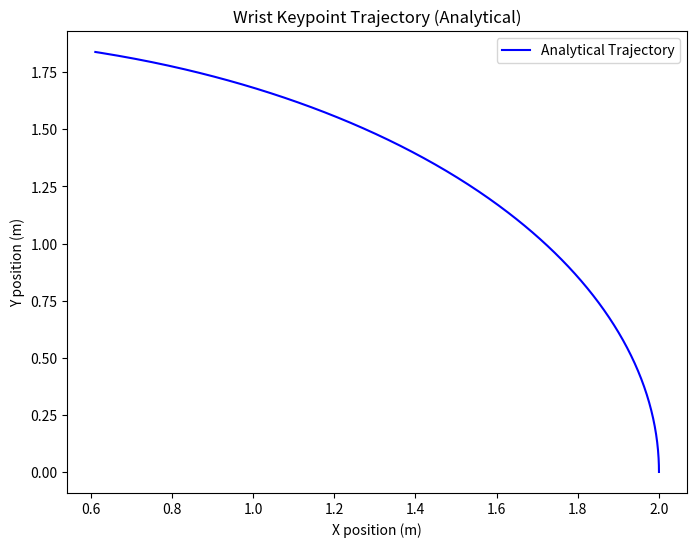

This chart was generated by the following Python code:
import numpy as np
import matplotlib.pyplot as plt

# Parameters
l1 = 1.0  # Length of the first link
l2 = 1.0  # Length of the second link
t = np.linspace(0, 10, 500)  # Time from 0 to 10 seconds

# Define joint angles as simple functions of time
q1 = 0.1 * t
q2 = 0.05 * t

# Compute end-effector position using the analytical solution
def end_effector_pos(q1, q2, l1, l2):
    x = l1 * np.cos(q1) + l2 * np.cos(q1 + q2)
    y = l1 * np.sin(q1) + l2 * np.sin(q1 + q2)
    return x, y

# Calculate the end-effector positions
x_analytic, y_analytic = end_effector_pos(q1, q2, l1, l2)

# Plotting the trajectory using the analytical method
plt.figure(figsize=(8, 6))
plt.plot(x_analytic, y_analytic, label='Analytical Trajectory', color='b')
plt.title('Wrist Keypoint Trajectory (Analytical)')
plt.xlabel('X position (m)')
plt.ylabel('Y position (m)')
plt.legend()
plt.show()